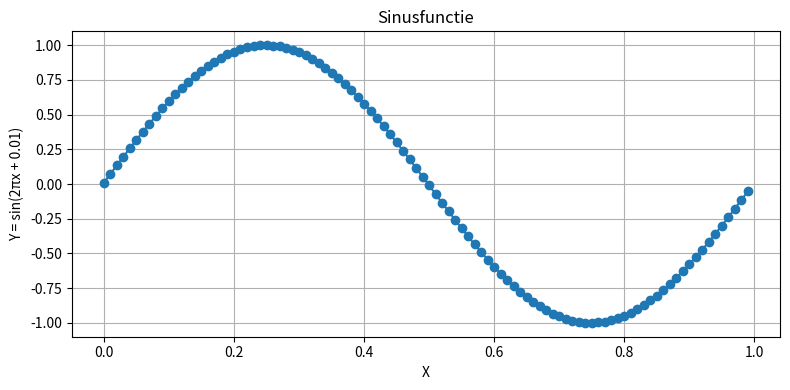

Reproduce this figure in Python.
# [redacted]

#- Datum: 14/11/2025

#- Python Programming - Oefening 5
import numpy as np
import matplotlib.pyplot as plt


def plot_sine():
	# Aantal punten
	n = 100
	# step size
	step = 0.01

	# Maak array [0, 1, ..., 99] en schaal met step zodat waarden lopen van 0 t.e.m. 0.99
	x = np.arange(n) * step

	# Bereken argument van de sinus: 2*pi*x + 0.01
	arg = 2 * np.pi * x + 0.01

	# Bereken y = sin(arg)
	y = np.sin(arg)

	# Plotten
	plt.figure(figsize=(8, 4))
	plt.plot(x, y, marker='o', linestyle='-', color='tab:blue')
	plt.xlabel('X')
	plt.ylabel('Y = sin(2πx + 0.01)')
	plt.title('Sinusfunctie')
	plt.grid(True)

	# Save de plot naar bestand en print bevestiging
	out_file = 'sine_plot.png'
	plt.tight_layout()
	plt.savefig(out_file)
	print(f"Plot opgeslagen naar: {out_file}")


if __name__ == '__main__':
	plot_sine()

